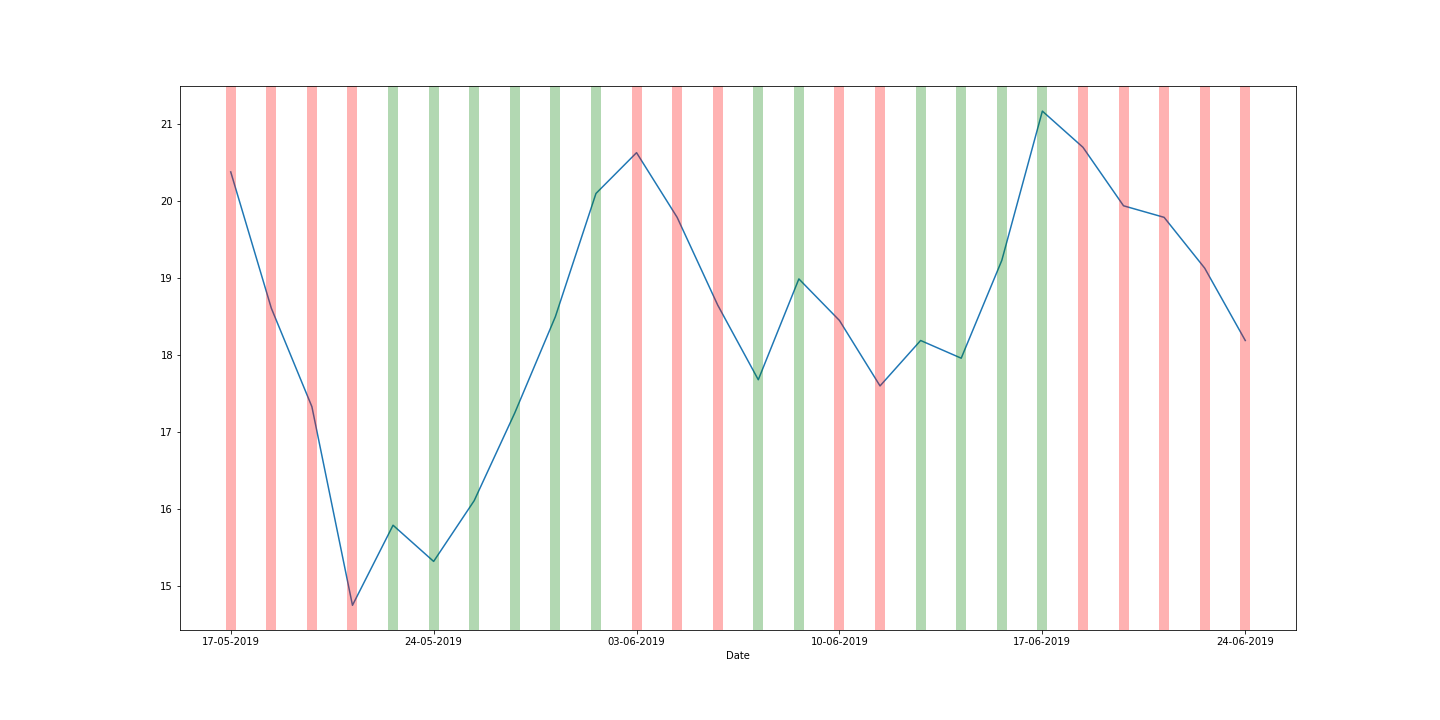

The data file committed next to this chart (first rows):
, Date, Open, High, Low, Close, Adj Close, Volume, O_Score_Ret, O_Score_3m_avg, Actual_Ret_Score, Score, Diff
0, 17-05-2019, 25, 25.96, 18.81, 20.38, 20.38, 38729158, 0.5, 0.5109, 0, 0, 0
1, 20-05-2019, 21.02, 21.02, 18.4, 18.61, 18.61, 8186600, 0.3408, 0.5154, 0, 0, 0
2, 21-05-2019, 18.59, 18.74, 17.33, 17.33, 17.33, 8572300, 0.3844, 0.4084, 0, 0, 0
3, 22-05-2019, 17, 17.33, 14.7, 14.75, 14.75, 19697300, 0.4145, 0.3799, 0, 0, 0
4, 23-05-2019, 14.47, 15.95, 13.71, 15.79, 15.79, 9626500, 0.3512, 0.3833, 0, 1, 1
5, 24-05-2019, 15.44, 15.7, 14.77, 15.32, 15.32, 4829800, 0.567, 0.4442, 1, 1, 0
6, 28-05-2019, 15.38, 16.32, 15.28, 16.11, 16.11, 4576400, 0.4961, 0.4714, 0, 1, 1
7, 29-05-2019, 16, 17.78, 15.99, 17.25, 17.25, 7583500, 0.5403, 0.5345, 1, 1, 0
8, 30-05-2019, 17.61, 18.75, 17.45, 18.5, 18.5, 8872800, 0.6006, 0.5457, 1, 1, 0
9, 31-05-2019, 18.4, 20.39, 17.75, 20.1, 20.1, 7524000, 0.5449, 0.5619, 1, 1, 0
10, 03-06-2019, 21.5, 22.3, 20.1, 20.63, 20.63, 10498900, 0.6685, 0.6047, 1, 0, 1
11, 04-06-2019, 21, 21.07, 19.06, 19.79, 19.79, 5814000, 0.4767, 0.5634, 0, 0, 0
12, 05-06-2019, 19.93, 20.16, 17.81, 18.65, 18.65, 5083600, 0.449, 0.5314, 0, 0, 0
13, 06-06-2019, 18.02, 18.19, 17.13, 17.68, 17.68, 3971500, 0.4042, 0.4433, 0, 1, 1
14, 07-06-2019, 18, 19.03, 17.81, 18.99, 18.99, 4788700, 0.4989, 0.4507, 0, 1, 1
15, 10-06-2019, 19.2, 19.29, 18.32, 18.45, 18.45, 3572700, 0.5667, 0.4899, 1, 0, 1
16, 11-06-2019, 18.75, 18.76, 17.25, 17.6, 17.6, 4116100, 0.4766, 0.514, 0, 0, 0
17, 12-06-2019, 17.93, 18.65, 17.6, 18.19, 18.19, 3328500, 0.4563, 0.4998, 0, 1, 1
18, 13-06-2019, 18.53, 18.84, 17.67, 17.96, 17.96, 2320200, 0.5335, 0.4888, 1, 1, 0
19, 14-06-2019, 17.96, 19.45, 17.8, 19.23, 19.23, 3669600, 0.4692, 0.4863, 0, 1, 1
20, 17-06-2019, 19.68, 21.29, 19.64, 21.17, 21.17, 7960700, 0.5958, 0.5328, 1, 1, 0
21, 18-06-2019, 21.76, 21.8, 20.3, 20.7, 20.7, 4553700, 0.6057, 0.5569, 1, 0, 1
22, 19-06-2019, 21.08, 21.08, 19.6, 19.94, 19.94, 3524700, 0.4688, 0.5567, 0, 0, 0
23, 20-06-2019, 20.08, 20.78, 19.73, 19.79, 19.79, 3656500, 0.4526, 0.509, 0, 0, 0
24, 21-06-2019, 19.88, 19.88, 19, 19.13, 19.13, 3261500, 0.49, 0.4705, 0, 0, 0
25, 24-06-2019, 19.16, 19.44, 18, 18.19, 18.19, 4052900, 0.4638, 0.4688, 0, 0, 0
